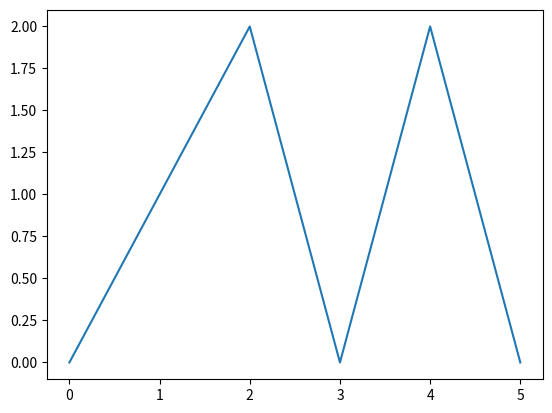

The matplotlib source for this figure:
import matplotlib.pyplot as pt
# print(matplotlib.__version__)
import numpy as np
x=np.array([0,2,3,4,5])
y=np.array([0,2,0,2,0])
# pt.plot(xp,yp,'o') to draw the start and end points
#pt.plot(xp,yp,'o:r') #to show dotted lines
# pt.pie(x) draw pie chart
pt.plot(x,y)
# pt.xlabel("x-axis")
# pt.ylabel("y-axis")
pt.show()